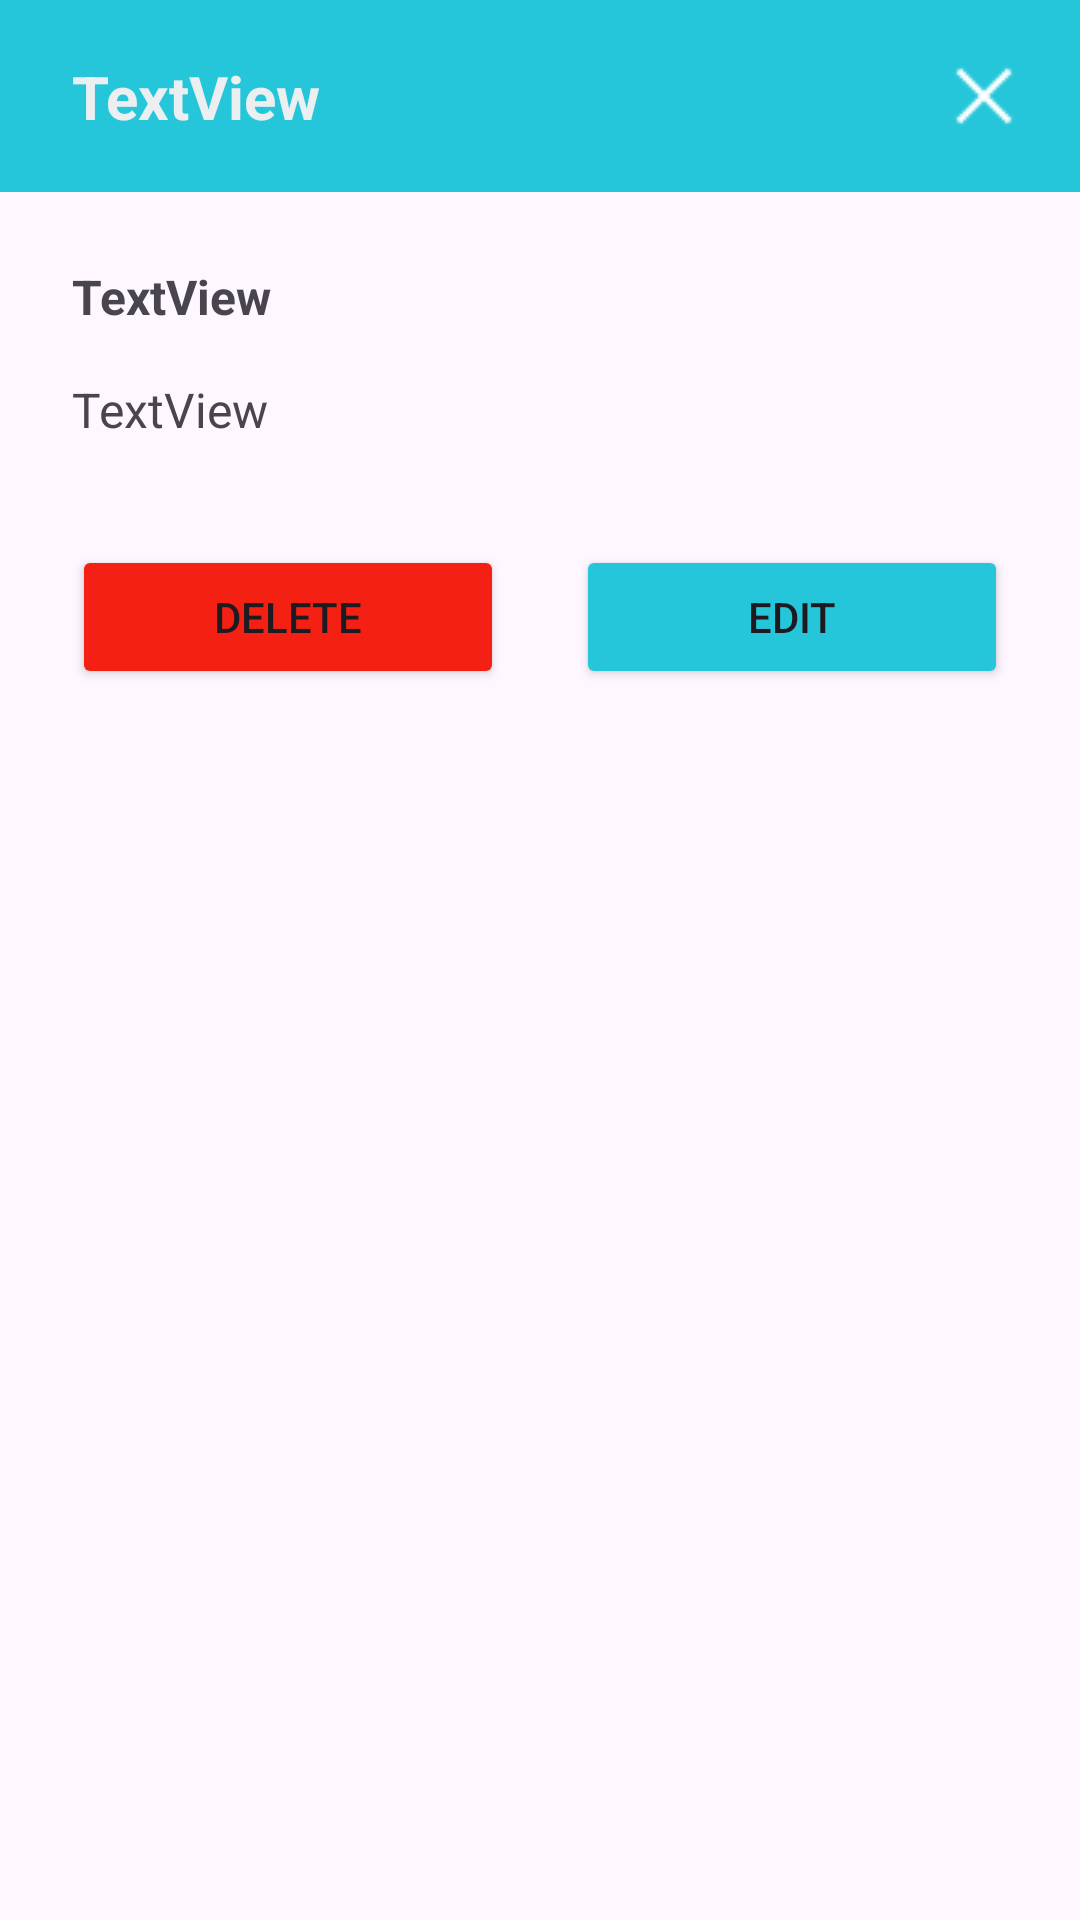

Write the Android layout XML for this screen, with the resource values it uses.
<!-- AndroidManifest.xml: application theme Theme.LanchoneteMobile -->
<!-- res/layout/dialog_categoria.xml -->
<?xml version="1.0" encoding="utf-8"?>
<androidx.constraintlayout.widget.ConstraintLayout xmlns:android="http://schemas.android.com/apk/res/android"
    xmlns:app="http://schemas.android.com/apk/res-auto"
    xmlns:tools="http://schemas.android.com/tools"
    android:id="@+id/dialog_categoria"
    android:layout_width="match_parent"
    android:layout_height="match_parent">

    <androidx.constraintlayout.widget.ConstraintLayout
        android:id="@+id/header"
        android:layout_width="match_parent"
        android:layout_height="64dp"
        android:background="@color/categoria_main"
        app:layout_constraintEnd_toEndOf="parent"
        app:layout_constraintStart_toStartOf="parent"
        app:layout_constraintTop_toTopOf="parent">

        <TextView
            android:id="@+id/tvIDCategDialog"
            android:layout_width="wrap_content"
            android:layout_height="wrap_content"
            android:layout_marginStart="24dp"
            android:text="TextView"
            android:textColor="@color/detail_gray"
            android:textSize="20sp"
            android:textStyle="bold"
            app:layout_constraintBottom_toBottomOf="parent"
            app:layout_constraintStart_toStartOf="parent"
            app:layout_constraintTop_toTopOf="parent" />

        <ImageView
            android:id="@+id/btnCloseCategDialog"
            android:layout_width="wrap_content"
            android:layout_height="wrap_content"
            android:clickable="true"
            android:contentDescription="@string/closeButton"
            app:layout_constraintBottom_toBottomOf="parent"
            app:layout_constraintEnd_toEndOf="parent"
            app:layout_constraintTop_toTopOf="parent"
            app:srcCompat="@drawable/closewhite" />
    </androidx.constraintlayout.widget.ConstraintLayout>

    <androidx.constraintlayout.widget.ConstraintLayout
        android:id="@+id/body"
        android:layout_width="match_parent"
        android:layout_height="200dp"
        app:layout_constraintEnd_toEndOf="parent"
        app:layout_constraintStart_toStartOf="parent"
        app:layout_constraintTop_toBottomOf="@+id/header">

        <TextView
            android:id="@+id/tvNomeCategDialog"
            android:layout_width="wrap_content"
            android:layout_height="wrap_content"
            android:layout_marginStart="24dp"
            android:layout_marginTop="24dp"
            android:text="TextView"
            android:textSize="16sp"
            android:textStyle="bold"
            app:layout_constraintStart_toStartOf="parent"
            app:layout_constraintTop_toTopOf="parent" />

        <TextView
            android:id="@+id/tvDescricaoCategDialog"
            android:layout_width="wrap_content"
            android:layout_height="wrap_content"
            android:layout_marginStart="24dp"
            android:layout_marginTop="16dp"
            android:text="TextView"
            android:textSize="16sp"
            app:layout_constraintStart_toStartOf="parent"
            app:layout_constraintTop_toBottomOf="@+id/tvNomeCategDialog" />

        <Button
            android:id="@+id/btnExcluirCategDialog"
            android:layout_width="0dp"
            android:layout_height="wrap_content"
            android:layout_marginStart="24dp"
            android:layout_marginTop="24dp"
            android:layout_marginEnd="12dp"
            android:layout_marginBottom="24dp"
            android:backgroundTint="@color/danger_red"
            android:text="@string/botaoExcluir"
            app:layout_constraintBottom_toBottomOf="parent"
            app:layout_constraintEnd_toStartOf="@+id/btnUpdateCategDialog"
            app:layout_constraintStart_toStartOf="parent"
            app:layout_constraintTop_toBottomOf="@+id/tvDescricaoCategDialog" />

        <Button
            android:id="@+id/btnUpdateCategDialog"
            android:layout_width="0dp"
            android:layout_height="wrap_content"
            android:layout_marginStart="12dp"
            android:layout_marginTop="24dp"
            android:layout_marginEnd="24dp"
            android:layout_marginBottom="24dp"
            android:backgroundTint="@color/categoria_main"
            android:text="@string/botaoEditar"
            app:layout_constraintBottom_toBottomOf="parent"
            app:layout_constraintEnd_toEndOf="parent"
            app:layout_constraintStart_toEndOf="@+id/btnExcluirCategDialog"
            app:layout_constraintTop_toBottomOf="@+id/tvDescricaoCategDialog" />
    </androidx.constraintlayout.widget.ConstraintLayout>
</androidx.constraintlayout.widget.ConstraintLayout>
<!-- resources referenced by this layout -->
<resources>
  <color name="categoria_main">#26C6DA</color>
  <color name="danger_red">#F32013</color>
  <color name="detail_gray">#ECEFF1</color>
  <!-- drawable closewhite: png bitmap (drawable, 304 bytes) -->
  <string name="botaoEditar">Edit</string>
  <string name="botaoExcluir">Delete</string>
  <string name="closeButton">Close</string>
  <style name="Theme.LanchoneteMobile" parent="Base.Theme.LanchoneteMobile" />
  <style name="Base.Theme.LanchoneteMobile" parent="Theme.Material3.DayNight.NoActionBar">
          
          
      </style>
</resources>
